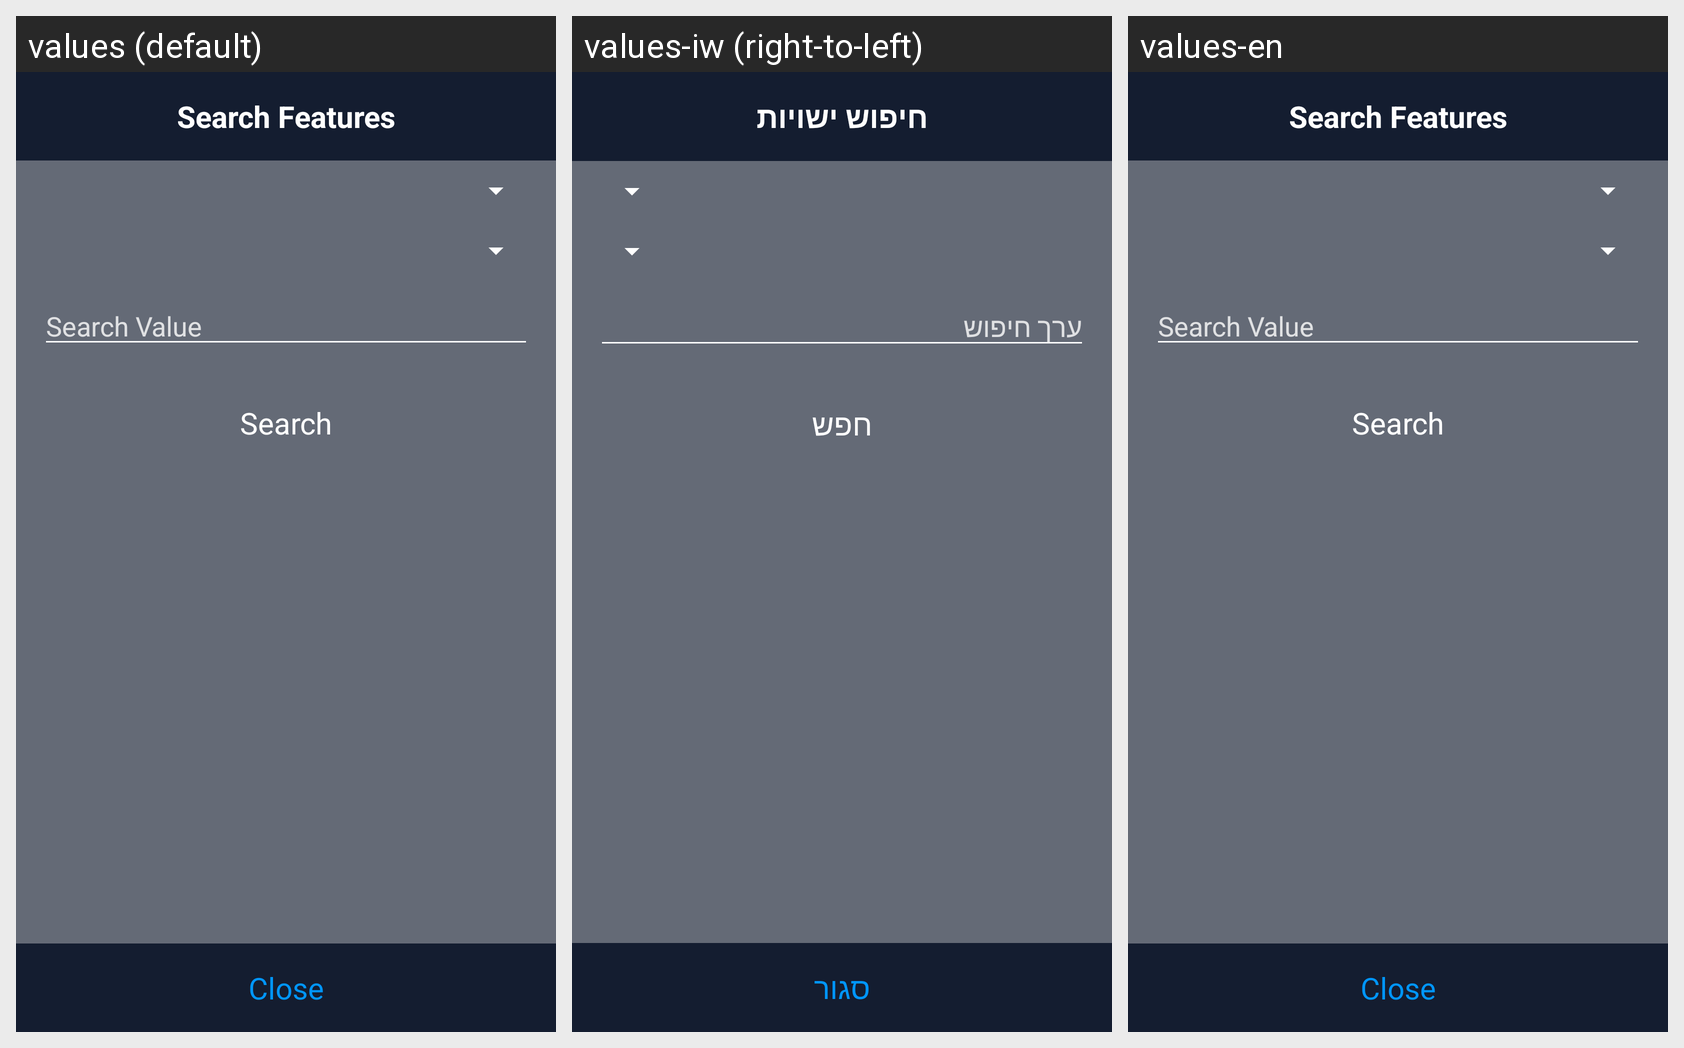

Locale-by-locale string values for the Android screen shown in this grid:
Android screen res/layout/fragment_dialog_search.xml rendered under 3 locales, left to right: values (default), values-iw (right-to-left), values-en. Device: Nexus 5 (rendered at 1080×1920; each locale shown at half size, 540×960, under a caption strip naming it); theme AppTheme.
Strings drawn on this screen, with the default value and each locale's value (text and hints the layout hard-codes, and strings that could not be matched under every locale, appear in the picture but are not listed):

search_hint
  values: Search Value
  values-iw: ערך חיפוש
  values-en: Search Value

start_search
  values: Search
  values-iw: חפש
  values-en: Search

close
  values: Close
  values-iw: סגור
  values-en: Close

search_headline
  values: Search Features
  values-iw: חיפוש ישויות
  values-en: Search Features
